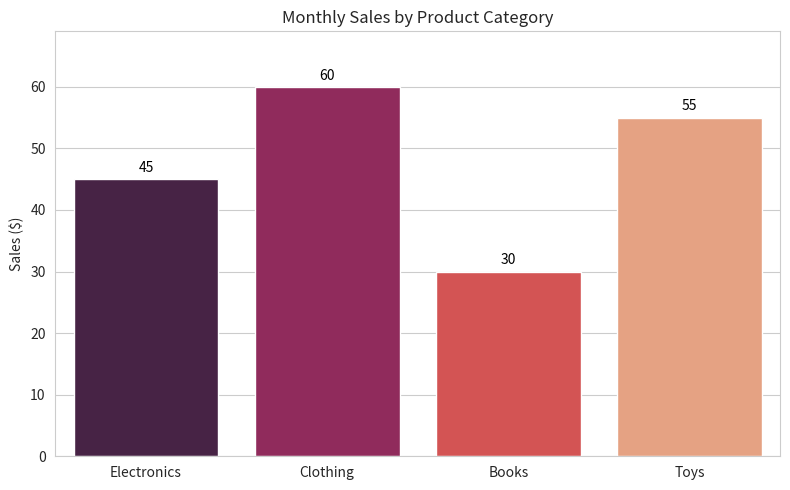

Write Python code to recreate this figure.
import sys

import matplotlib.pyplot as plt
import seaborn as sns


def sales_chart():
    categories = ["Electronics", "Clothing", "Books", "Toys"]
    sales = [45, 60, 30, 55]
    with sns.axes_style("whitegrid"):
        fig, ax = plt.subplots(figsize=(8, 5))
        sns.barplot(
            x=categories, y=sales, hue=categories,
            palette="rocket", legend=False, errorbar=None, ax=ax,
        )
    for bars in ax.containers:
        ax.bar_label(bars, padding=3)
    ax.set(title="Monthly Sales by Product Category", ylabel="Sales ($)")
    ax.margins(y=0.15)
    fig.tight_layout()
    return fig


if __name__ == "__main__":
    figure = sales_chart()
    if len(sys.argv) > 1:
        figure.savefig(sys.argv[1], dpi=150)
    else:
        plt.show()
    plt.close(figure)
